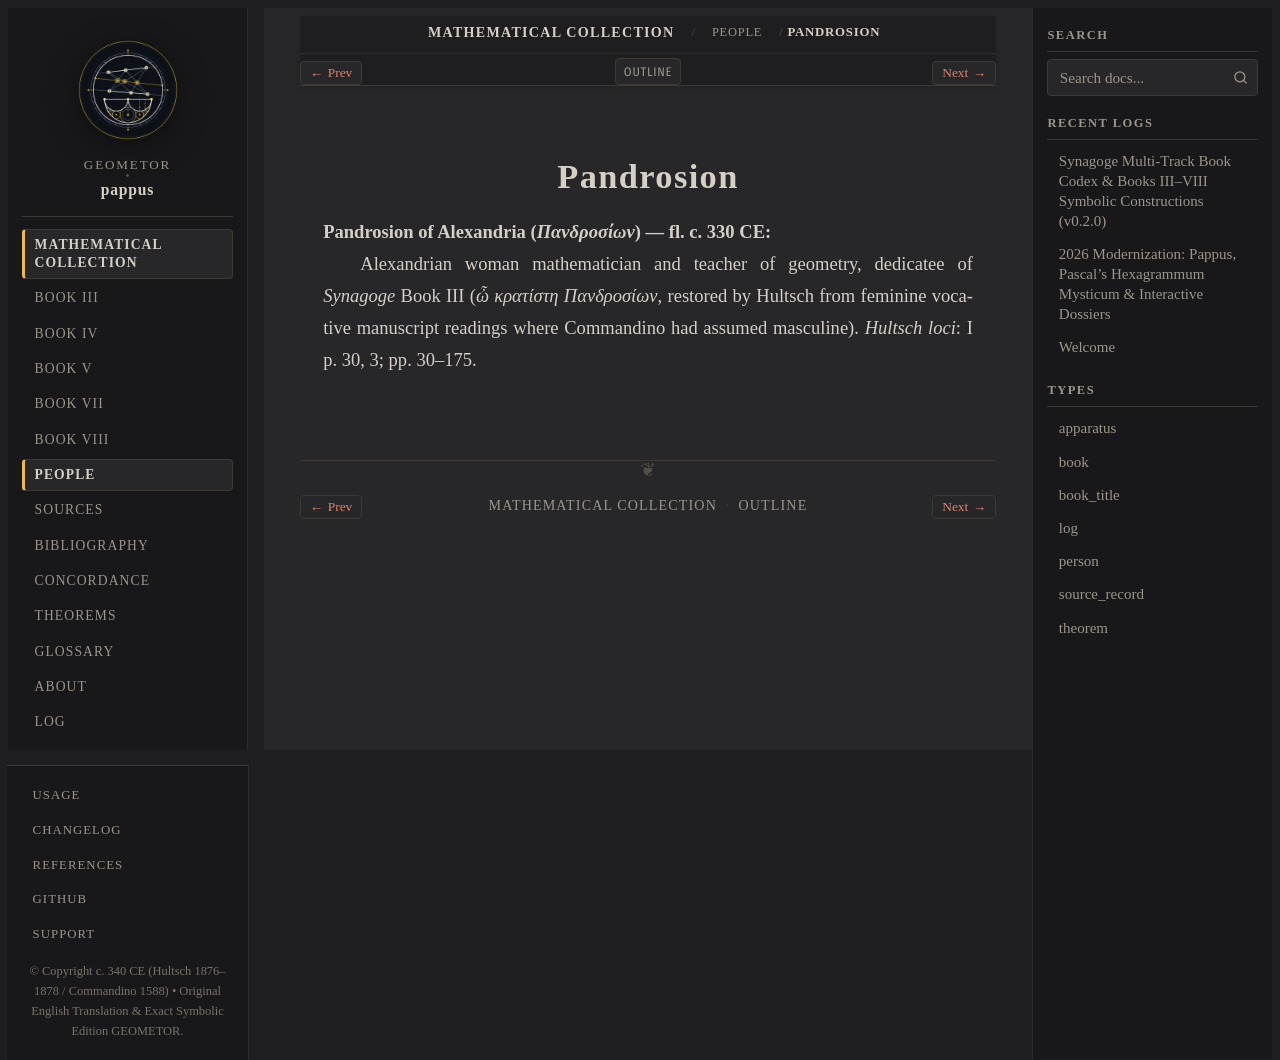

repository: geometor/pappus · page: synagoge/people/pandrosion.html · generator: sphinx

:type: person
:layout: book
:lifespan: Πανδροσίων
:excerpt: Pandrosion of Alexandria (Πανδροσίων) — fl. c. 330 CE

.. _person-pandrosion:

Pandrosion
==========

**Pandrosion of Alexandria** (*Πανδροσίων*) — fl. c. 330 CE
  Alexandrian woman mathematician and teacher of geometry, dedicatee of *Synagoge* Book III (*ὦ κρατίστη Πανδροσίων*, restored by Hultsch from feminine vocative manuscript readings where Commandino had assumed masculine).
  *Hultsch loci*: I p. 30, 3; pp. 30–175.
